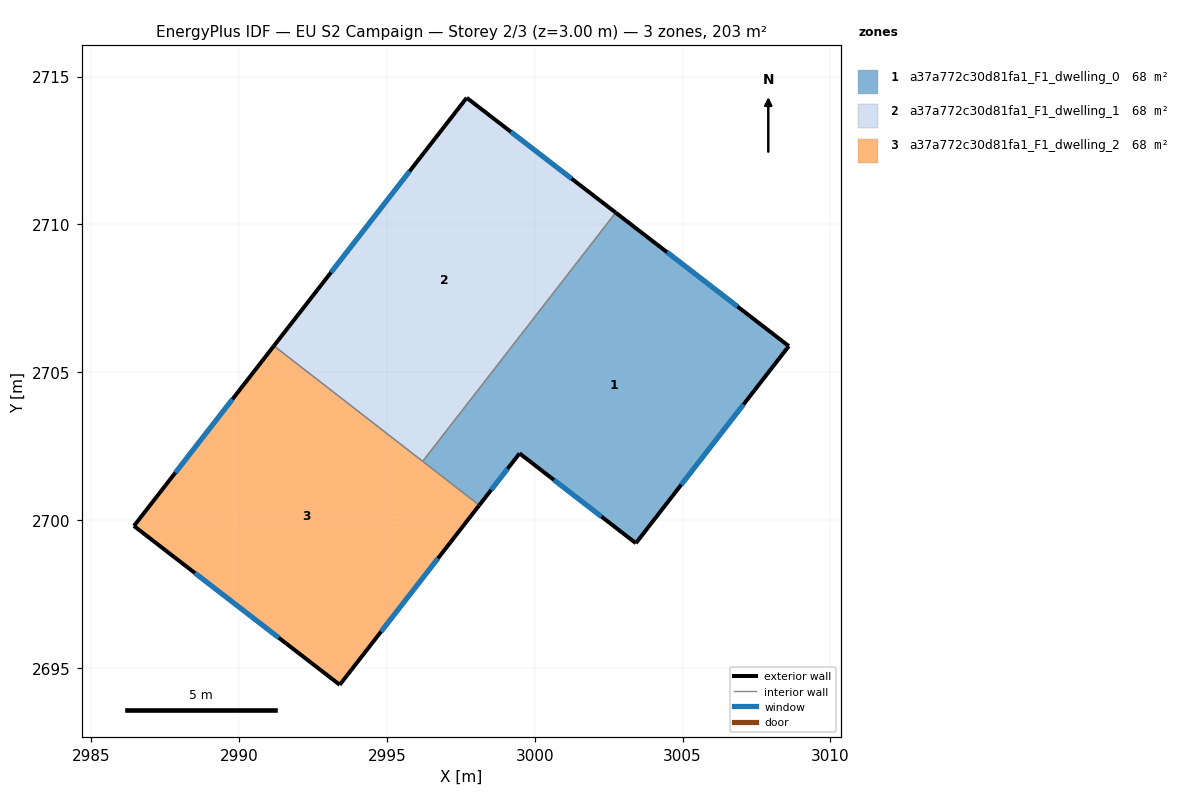
=== STOREY PLAN SPEC (per zone: floor XY polygon, exterior-wall plan segments, windows/doors) ===
zone 1: a37a772c30d81fa1_F1_dwelling_0  (67.8 m²)
  floor: (3008.60, 2705.88) (3003.42, 2699.22) (2999.49, 2702.25) (2998.12, 2700.50) (2996.21, 2701.99) (3002.74, 2710.40)
  exterior wall: (3008.60, 2705.88) – (3002.74, 2710.40)  [7.4 m]
    window: (3006.86, 2707.22) – (3004.47, 2709.06)  [3.7 m²]
  exterior wall: (3003.42, 2699.22) – (3008.60, 2705.88)  [8.4 m]
    window: (3004.95, 2701.19) – (3007.06, 2703.91)  [4.2 m²]
  exterior wall: (2999.49, 2702.25) – (3003.42, 2699.22)  [5.0 m]
    window: (3000.65, 2701.35) – (3002.26, 2700.12)  [2.5 m²]
  exterior wall: (2998.12, 2700.50) – (2999.49, 2702.25)  [2.2 m]
    window: (2998.53, 2701.02) – (2999.08, 2701.73)  [1.1 m²]
  interior walls: 2
zone 2: a37a772c30d81fa1_F1_dwelling_1  (67.8 m²)
  floor: (3002.74, 2710.40) (2996.21, 2701.99) (2991.18, 2705.89) (2997.70, 2714.28)
  exterior wall: (3002.74, 2710.40) – (2997.70, 2714.28)  [6.4 m]
    window: (3001.25, 2711.55) – (2999.19, 2713.13)  [3.2 m²]
  exterior wall: (2997.70, 2714.28) – (2991.18, 2705.89)  [10.6 m]
    window: (2995.77, 2711.80) – (2993.11, 2708.38)  [5.3 m²]
  interior walls: 2
zone 3: a37a772c30d81fa1_F1_dwelling_2  (67.8 m²)
  floor: (2998.12, 2700.50) (2993.40, 2694.42) (2986.44, 2699.80) (2991.18, 2705.89)
  exterior wall: (2993.40, 2694.42) – (2998.12, 2700.50)  [7.7 m]
    window: (2994.80, 2696.22) – (2996.73, 2698.70)  [3.8 m²]
  exterior wall: (2986.44, 2699.80) – (2993.40, 2694.42)  [8.8 m]
    window: (2988.50, 2698.21) – (2991.34, 2696.02)  [4.4 m²]
  exterior wall: (2991.18, 2705.89) – (2986.44, 2699.80)  [7.7 m]
    window: (2989.77, 2704.09) – (2987.84, 2701.60)  [3.8 m²]
  interior walls: 2

=== DERIVED (storey summary) ===
Building: EU S2 Campaign
Storey: 2 of 3  (floor level z = 3.00 m)
Storey gross floor area: 203.3 m²
Zones on this storey: 3
  - a37a772c30d81fa1_F1_dwelling_0: floor 67.8 m²; exterior wall 23.0 m (69.1 m²); 4 window(s) 11.5 m²; WWR 16.6%
  - a37a772c30d81fa1_F1_dwelling_1: floor 67.8 m²; exterior wall 17.0 m (51.0 m²); 2 window(s) 8.5 m²; WWR 16.6%
  - a37a772c30d81fa1_F1_dwelling_2: floor 67.8 m²; exterior wall 24.2 m (72.6 m²); 3 window(s) 12.1 m²; WWR 16.6%
Zone adjacency (shared interzone walls):
  - a37a772c30d81fa1_F1_dwelling_0 ↔ a37a772c30d81fa1_F1_dwelling_1
  - a37a772c30d81fa1_F1_dwelling_0 ↔ a37a772c30d81fa1_F1_dwelling_2
  - a37a772c30d81fa1_F1_dwelling_1 ↔ a37a772c30d81fa1_F1_dwelling_2